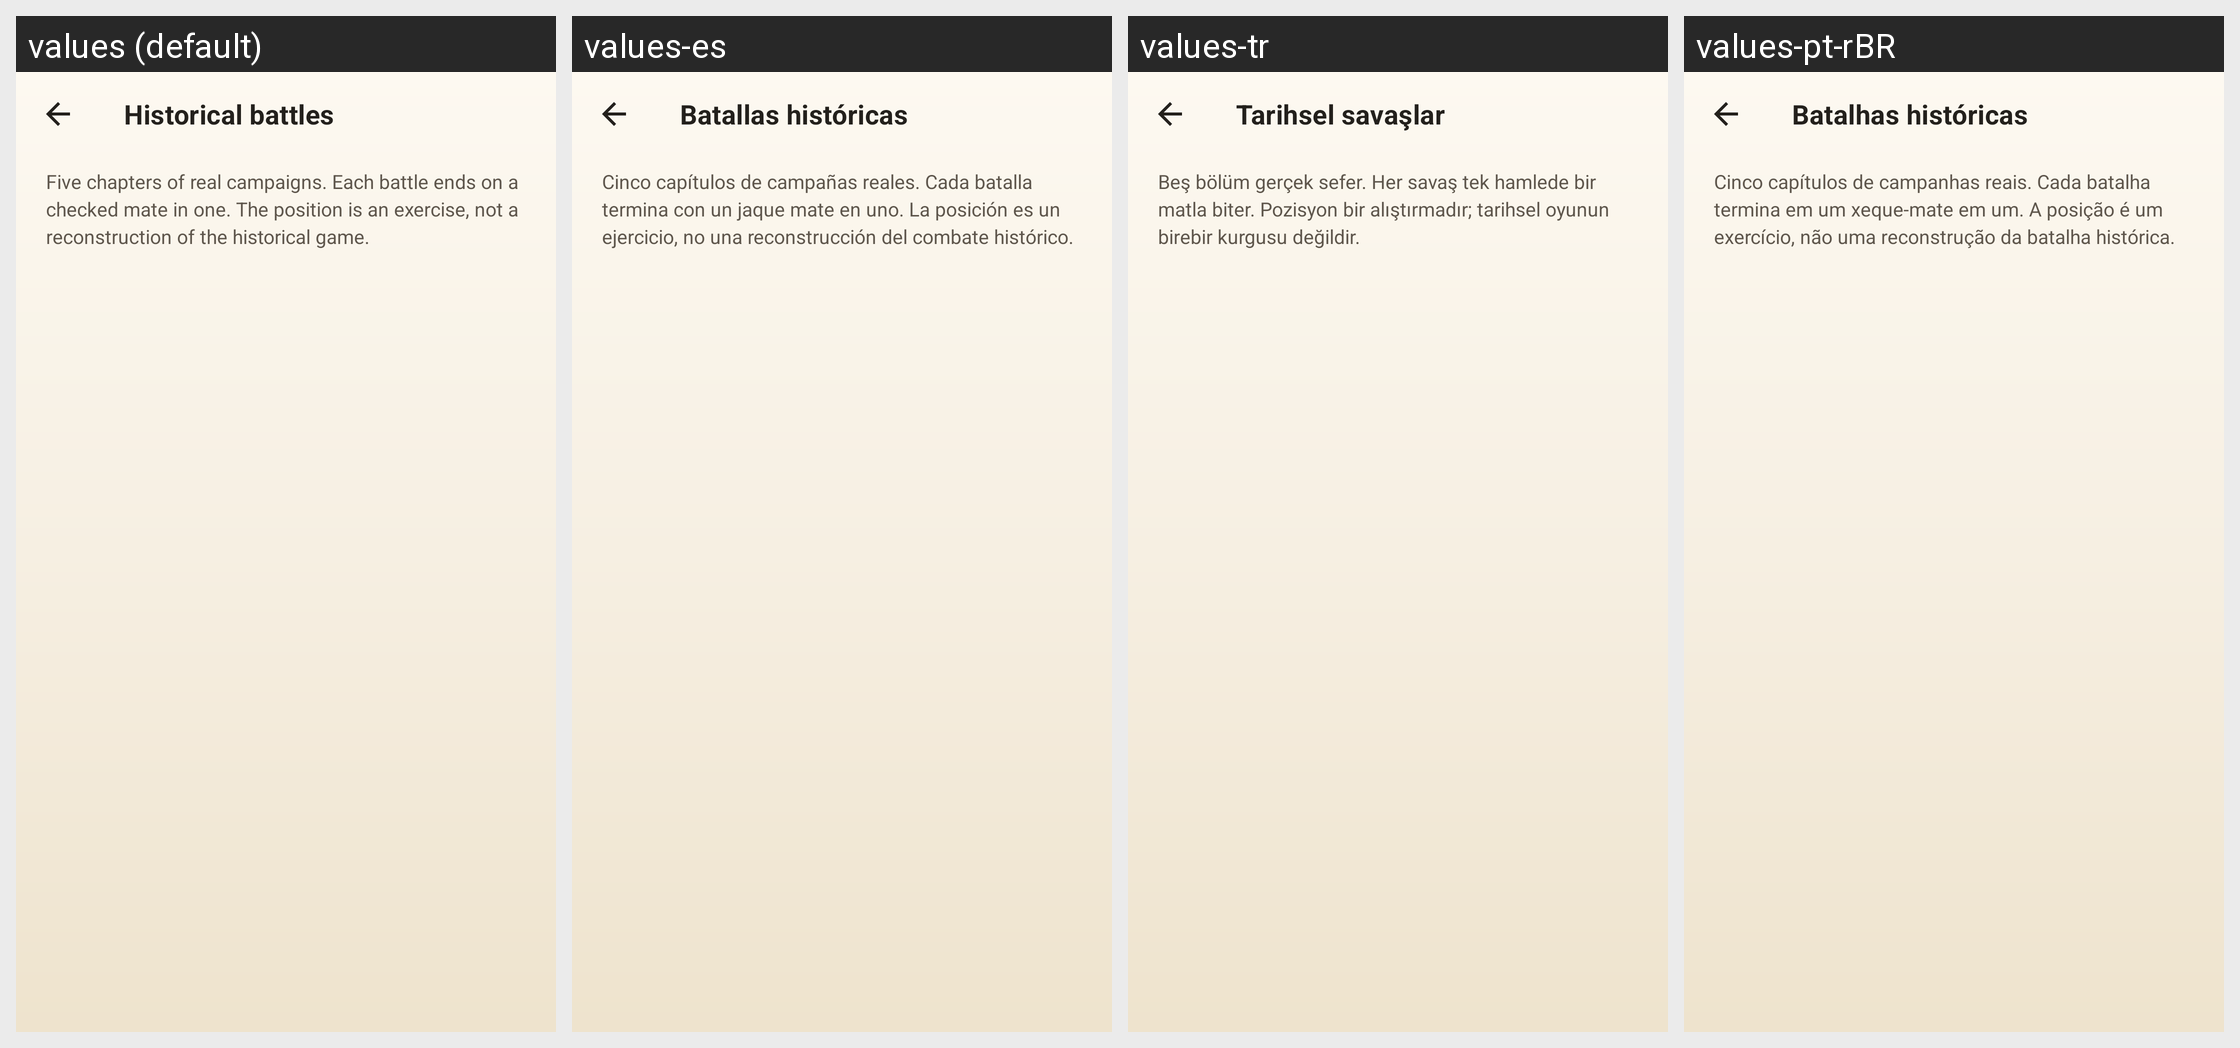

The Android screen above is rendered under several locales of the same app. Produce the string resources it draws, with the default and per-locale values.
Android screen res/layout/activity_history.xml rendered under 4 locales, left to right: values (default), values-es, values-tr, values-pt-rBR. Device: Nexus 5 (rendered at 1080×1920; each locale shown at half size, 540×960, under a caption strip naming it); theme Theme.ZhongguoXiangqi.
Other locales in the repository, not shown: values-ar, values-de, values-fr, values-id, values-it, values-ja, values-ko, values-ru, values-th, values-vi, values-zh, values-zh-rTW.
Strings drawn on this screen, with the default value and each locale's value (text and hints the layout hard-codes, and strings that could not be matched under every locale, appear in the picture but are not listed):

home_history_title
  values: Historical battles
  values-es: Batallas históricas
  values-tr: Tarihsel savaşlar
  values-pt-rBR: Batalhas históricas

history_intro
  values: Five chapters of real campaigns. Each battle ends on a checked mate in one. The position is an exercise, not a reconstruction of the historical game.
  values-es: Cinco capítulos de campañas reales. Cada batalla termina con un jaque mate en uno. La posición es un ejercicio, no una reconstrucción del combate histórico.
  values-tr: Beş bölüm gerçek sefer. Her savaş tek hamlede bir matla biter. Pozisyon bir alıştırmadır; tarihsel oyunun birebir kurgusu değildir.
  values-pt-rBR: Cinco capítulos de campanhas reais. Cada batalha termina em um xeque-mate em um. A posição é um exercício, não uma reconstrução da batalha histórica.
